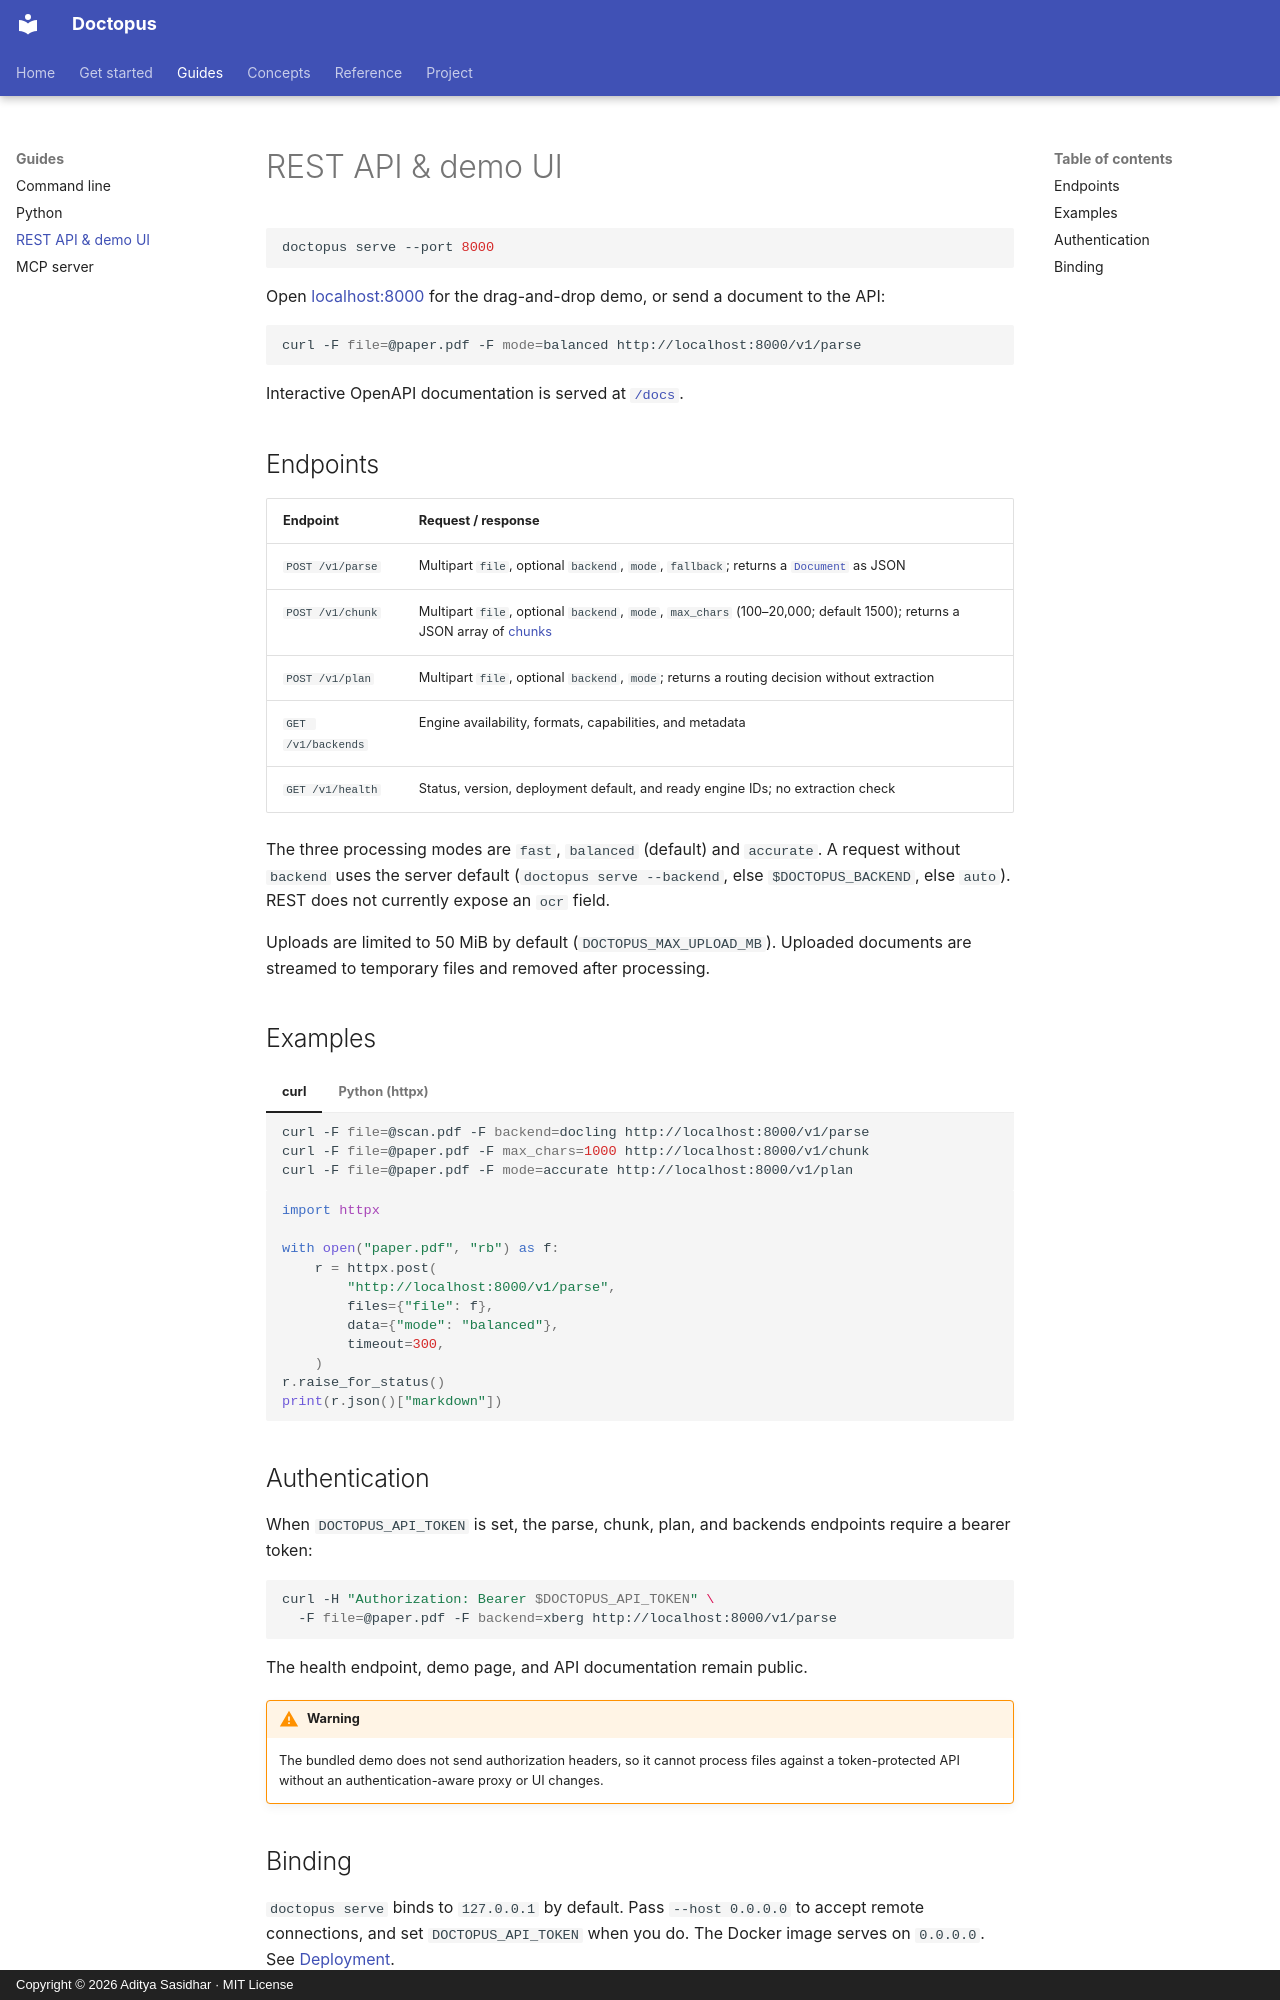

repository: adityasasidhar/doctopus · page: usage/rest-api/index.html · generator: mkdocs · copyright: Copyright © 2026 Aditya Sasidhar · MIT License

# REST API & demo UI

```bash
doctopus serve --port 8000
```

Open [localhost:8000](http://localhost:8000) for the drag-and-drop demo, or send a document to the API:

```bash
curl -F file=@paper.pdf -F mode=balanced http://localhost:8000/v1/parse
```

Interactive OpenAPI documentation is served at [`/docs`](http://localhost:8000/docs).

## Endpoints

| Endpoint | Request / response |
| --- | --- |
| `POST /v1/parse` | Multipart `file`, optional `backend`, `mode`, `fallback`; returns a [`Document`](../concepts/output.md) as JSON |
| `POST /v1/chunk` | Multipart `file`, optional `backend`, `mode`, `max_chars` (100–20,000; default 1500); returns a JSON array of [chunks](../concepts/chunking.md) |
| `POST /v1/plan` | Multipart `file`, optional `backend`, `mode`; returns a routing decision without extraction |
| `GET /v1/backends` | Engine availability, formats, capabilities, and metadata |
| `GET /v1/health` | Status, version, deployment default, and ready engine IDs; no extraction check |

The three processing modes are `fast`, `balanced` (default) and `accurate`. A request without `backend` uses the server default (`doctopus serve --backend`, else `$DOCTOPUS_BACKEND`, else `auto`). REST does not currently expose an `ocr` field.

Uploads are limited to 50 MiB by default (`DOCTOPUS_MAX_UPLOAD_MB`). Uploaded documents are streamed to temporary files and removed after processing.

## Examples

=== "curl"

    ```bash
    curl -F file=@scan.pdf -F backend=docling http://localhost:8000/v1/parse
    curl -F file=@paper.pdf -F max_chars=1000 http://localhost:8000/v1/chunk
    curl -F file=@paper.pdf -F mode=accurate http://localhost:8000/v1/plan
    ```

=== "Python (httpx)"

    ```python
    import httpx

    with open("paper.pdf", "rb") as f:
        r = httpx.post(
            "http://localhost:8000/v1/parse",
            files={"file": f},
            data={"mode": "balanced"},
            timeout=300,
        )
    r.raise_for_status()
    print(r.json()["markdown"])
    ```

## Authentication

When `DOCTOPUS_API_TOKEN` is set, the parse, chunk, plan, and backends endpoints require a bearer token:

```bash
curl -H "Authorization: Bearer $DOCTOPUS_API_TOKEN" \
  -F file=@paper.pdf -F backend=xberg http://localhost:8000/v1/parse
```

The health endpoint, demo page, and API documentation remain public.

!!! warning
    The bundled demo does not send authorization headers, so it cannot process files against a token-protected API without an authentication-aware proxy or UI changes.
